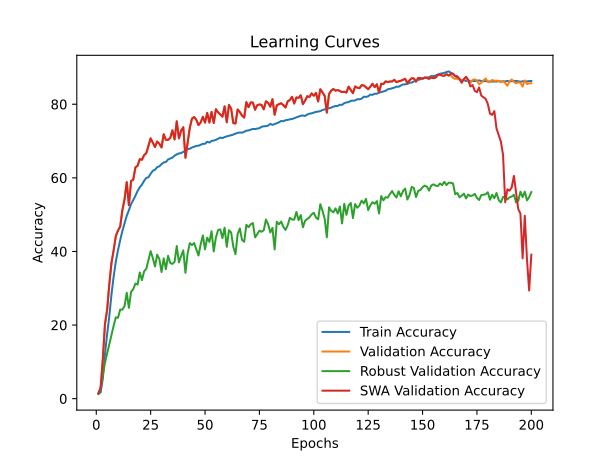

Source data for this figure (header and first rows):
time; train_accuracy; train_loss; valid_accuracy; valid_loss; valid_accuracy_robust; valid_accuracy_swa; valid_accuracy_robust_swa
377,5828; 1,2961; 4,6467; 1,5200; 4,5921; 1,2724; 1,5200; 1,2724
753,4888; 1,6781; 4,5907; 2,8800; 4,4675; 2,9586; 2,8800; 2,9586
1130,9229; 5,3967; 4,3917; 10,5800; 3,8856; 6,4483; 10,5800; 6,4483
1506,6838; 12,1005; 3,9771; 20,2600; 3,3105; 9,7690; 20,2600; 9,7690
1881,3300; 17,5722; 3,7144; 24,1400; 3,0678; 12,2793; 24,1400; 12,2793
2257,9916; 22,4210; 3,5034; 31,1400; 2,7443; 14,9034; 31,1400; 14,9034
2626,7974; 28,3513; 3,2706; 36,9400; 2,5032; 17,1655; 36,9400; 17,1655
3002,8504; 33,2152; 3,0885; 40,3800; 2,5005; 19,8448; 40,3800; 19,8448
3378,2245; 37,3126; 2,9316; 44,2000; 2,1878; 22,1069; 44,2000; 22,1069
3756,2550; 40,3453; 2,8134; 45,7000; 2,1046; 21,9759; 45,7000; 21,9759
4126,9073; 43,0764; 2,7190; 46,7600; 2,0170; 24,2103; 46,7600; 24,2103
4496,3665; 45,5549; 2,6253; 51,2200; 1,9177; 24,1724; 51,2200; 24,1724
4870,0112; 47,6861; 2,5539; 54,1800; 1,8368; 25,1552; 54,1800; 25,1552
5247,2277; 49,6886; 2,4842; 58,8400; 1,6917; 28,7724; 58,8400; 28,7724
5620,7068; 51,2128; 2,4278; 52,5600; 1,8975; 24,6793; 52,5600; 24,6793
5998,6468; 52,8901; 2,3717; 59,1600; 1,6826; 29,0310; 59,1600; 29,0310
6378,0502; 53,9644; 2,3347; 59,4800; 1,6122; 29,7621; 59,4800; 29,7621
6755,8587; 55,1311; 2,2936; 62,8600; 1,5110; 31,2724; 62,8600; 31,2724
7139,3944; 56,4358; 2,2478; 63,2800; 1,4983; 30,9966; 63,2800; 30,9966
7517,9583; 57,4257; 2,2131; 65,0800; 1,4135; 34,3000; 65,0800; 34,3000
7895,5949; 58,1629; 2,1867; 64,9000; 1,4511; 32,2207; 64,9000; 32,2207
8273,2740; 59,2009; 2,1526; 66,1800; 1,4340; 34,5966; 66,1800; 34,5966
8649,5243; 59,9721; 2,1272; 66,7000; 1,3777; 35,2931; 66,7000; 35,2931
9030,2444; 60,1702; 2,1158; 68,7800; 1,2950; 37,6379; 68,7800; 37,6379
9408,7785; 61,1126; 2,0852; 70,7200; 1,2256; 40,0759; 70,7200; 40,0759
9796,8370; 61,9280; 2,0555; 69,5600; 1,2255; 38,1828; 69,5600; 38,1828
10169,9350; 62,2075; 2,0463; 68,3800; 1,2891; 35,9241; 68,3800; 35,9241
10545,6504; 62,9123; 2,0263; 69,8600; 1,2774; 39,1069; 69,8600; 39,1069
10916,2880; 63,1294; 2,0155; 69,2400; 1,3364; 37,9483; 69,2400; 37,9483
11293,2635; 63,7222; 1,9984; 68,2600; 1,3554; 34,4172; 68,2600; 34,4172
11669,0283; 64,1847; 1,9763; 71,8600; 1,2073; 38,1241; 71,8600; 38,1241
12039,6706; 64,2937; 1,9748; 70,3200; 1,2621; 35,1759; 70,3200; 35,1759
12410,7151; 64,9883; 1,9503; 70,3200; 1,2202; 38,8138; 70,3200; 38,8138
12784,8695; 65,2606; 1,9375; 70,8200; 1,2927; 36,8690; 70,8200; 36,8690
13158,5374; 65,5013; 1,9306; 72,9200; 1,1671; 36,6138; 72,9200; 36,6138
13536,9464; 66,0160; 1,9217; 70,4400; 1,3415; 37,1862; 70,4400; 37,1862
13903,4520; 66,3672; 1,9062; 75,3600; 1,0458; 41,4759; 75,3600; 41,4759
14278,7047; 66,6396; 1,8931; 70,7200; 1,2408; 37,0241; 70,7200; 37,0241
14647,3000; 66,7090; 1,8926; 72,7800; 1,1514; 38,7276; 72,7800; 38,7276
15016,1112; 67,0721; 1,8788; 73,7400; 1,0914; 40,2862; 73,7400; 40,2862
15388,8058; 67,3397; 1,8706; 65,4600; 1,4250; 34,1862; 65,4600; 34,1862
15760,1654; 67,8772; 1,8556; 69,5600; 1,3051; 39,4828; 69,5600; 39,4828
16140,9422; 67,8993; 1,8513; 73,5800; 1,1742; 42,2552; 73,5800; 42,2552
16511,5375; 68,2451; 1,8398; 76,1000; 1,0604; 41,7379; 76,1000; 41,7379
16876,5434; 68,4408; 1,8340; 76,5200; 1,0091; 42,2759; 76,5200; 42,2759
17237,2662; 68,6642; 1,8286; 75,7600; 1,0572; 40,5310; 75,7600; 40,5310
17603,9655; 68,7368; 1,8215; 74,3200; 1,0805; 38,8966; 74,3200; 38,8966
17969,3945; 68,9989; 1,8164; 75,0600; 1,0924; 41,9793; 75,0600; 41,9793
18325,4732; 69,2404; 1,8080; 76,6000; 1,0530; 44,3586; 76,6000; 44,3586
18689,9019; 69,2570; 1,8039; 75,0000; 1,1439; 40,5552; 75,0000; 40,5552
19047,6375; 69,8087; 1,7876; 77,6600; 0,9860; 43,7483; 77,6600; 43,7483
19386,5188; 69,5885; 1,7934; 75,0200; 1,1178; 42,5897; 75,0200; 42,5897
19724,4872; 70,0211; 1,7777; 77,9000; 0,9465; 45,4897; 77,9000; 45,4897
20050,3118; 70,1308; 1,7744; 74,9000; 1,0940; 40,0103; 74,9000; 40,0103
20377,1183; 70,3163; 1,7665; 78,6400; 0,9600; 43,7759; 78,6400; 43,7759
20705,0002; 70,6344; 1,7577; 77,7800; 1,0042; 45,8276; 77,7800; 45,8276
21048,6036; 70,9335; 1,7479; 77,2400; 0,9605; 46,0034; 77,2400; 46,0034
21413,4260; 70,8057; 1,7502; 76,6200; 1,0265; 43,6172; 76,6200; 43,6172
21772,6910; 71,0804; 1,7423; 79,4200; 0,9454; 46,4586; 79,4200; 46,4586
22133,9327; 71,2666; 1,7402; 75,1000; 1,1067; 41,2483; 75,1000; 41,2483
... 140 more rows
